5-way image classification set "out_data3" from GitHub (dbking77/nn_corners); label vocabulary: black dresser, green trunk, metal fridge, white counter, wood dresser.

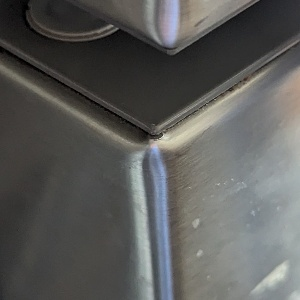
Label: metal fridge

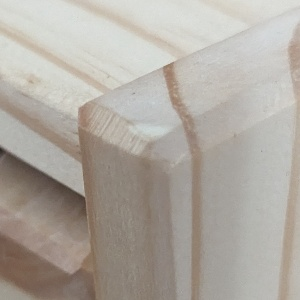
Label: wood dresser

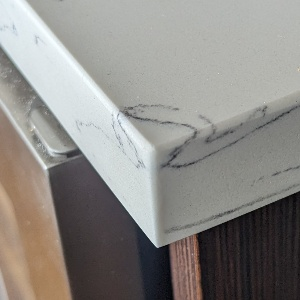
Label: white counter

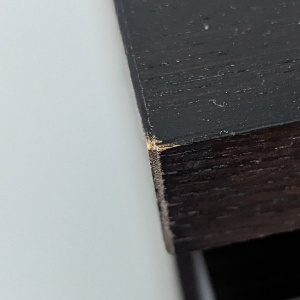
Label: black dresser

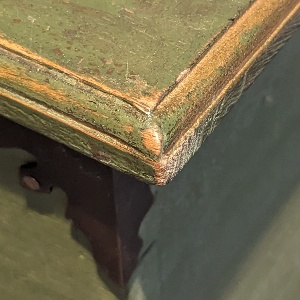
Label: green trunk

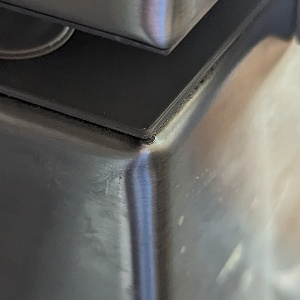
Label: metal fridge
